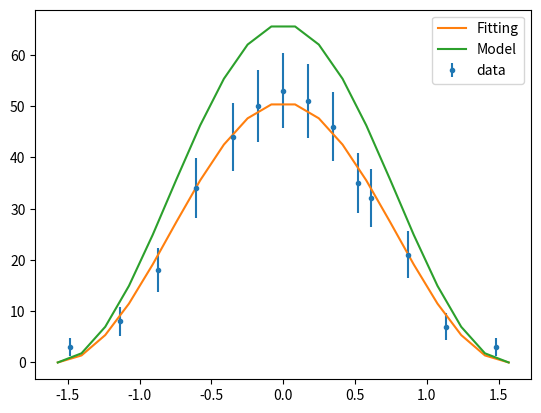
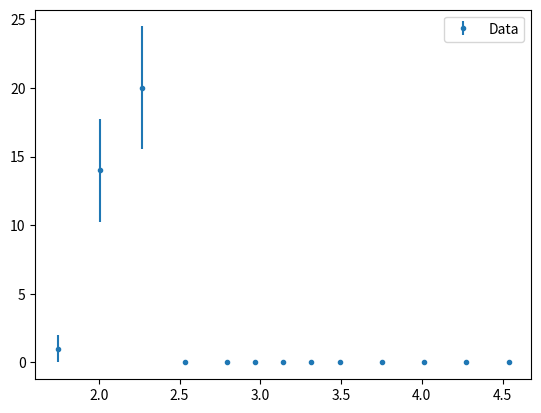

The script that saved these images, in order:
"""

Measurements and data analysis for Cosmic Ray

Angles: -90 to 180, 180 to 90

"""

import numpy as np
import matplotlib.pyplot as plt
from scipy.optimize import curve_fit

#%% Carlos' Code (to compare ofc)

def norm(x):
    x = np.array(x)
    return x/np.max(x)

# [0,pi/2)
Rangles = np.deg2rad([0,10,20,30,35,50,65,85])
Rcounts = [53,51,46,35,32,21,7,3]

# (-pi/2,0)
Langles = np.deg2rad([-85,-65,-50,-35,-20,-10])
Lcounts = [3,8,18,34,44,50]

# Combined Data
angles1 = np.concat((Langles,Rangles))
ncounts = norm(np.concat((Lcounts,Rcounts)))
ncounts_err = np.sqrt(np.concat((Lcounts,Rcounts)))/np.max(np.concat((Lcounts,Rcounts)))

counts1 = np.concat((Lcounts,Rcounts))
counts1_err = np.sqrt(np.concat((Lcounts,Rcounts)))

def func(x,a):
    return a * np.cos(x)**2

popt, pcov = curve_fit(func,angles1,counts1)

# cos**2 distribution
x = np.linspace(-np.pi/2,np.pi/2,20)
cy = popt[0]*np.cos(x)**2

#make a normed counts vs cos to see how well it fits to the distribution
#the scale different below might be from the distance between the plates

plt.figure()
plt.errorbar(angles1,counts1,counts1_err,linestyle="",marker=".",label="data")
plt.plot(x,cy,label="Fitting")
plt.plot(x,66*np.cos(x)**2,label="Model")
plt.legend()

#%% Our Code

angles = np.deg2rad([100, 115, 130, 145, 160, 170, 180, 190, 200, 215, 230, 245, 260])
counts = np.array([1, 14, 20, 0, 0, 0, 0, 0, 0, 0, 0, 0, 0])
counts_err = np.sqrt(counts)

def func(x,a):
    return a * np.cos(x)**2

# popt, pcov = curve_fit(func,angles,counts)

plt.figure()
plt.errorbar(angles, counts, counts_err, linestyle="", marker=".", label="Data")
plt.legend()



plt.show()
